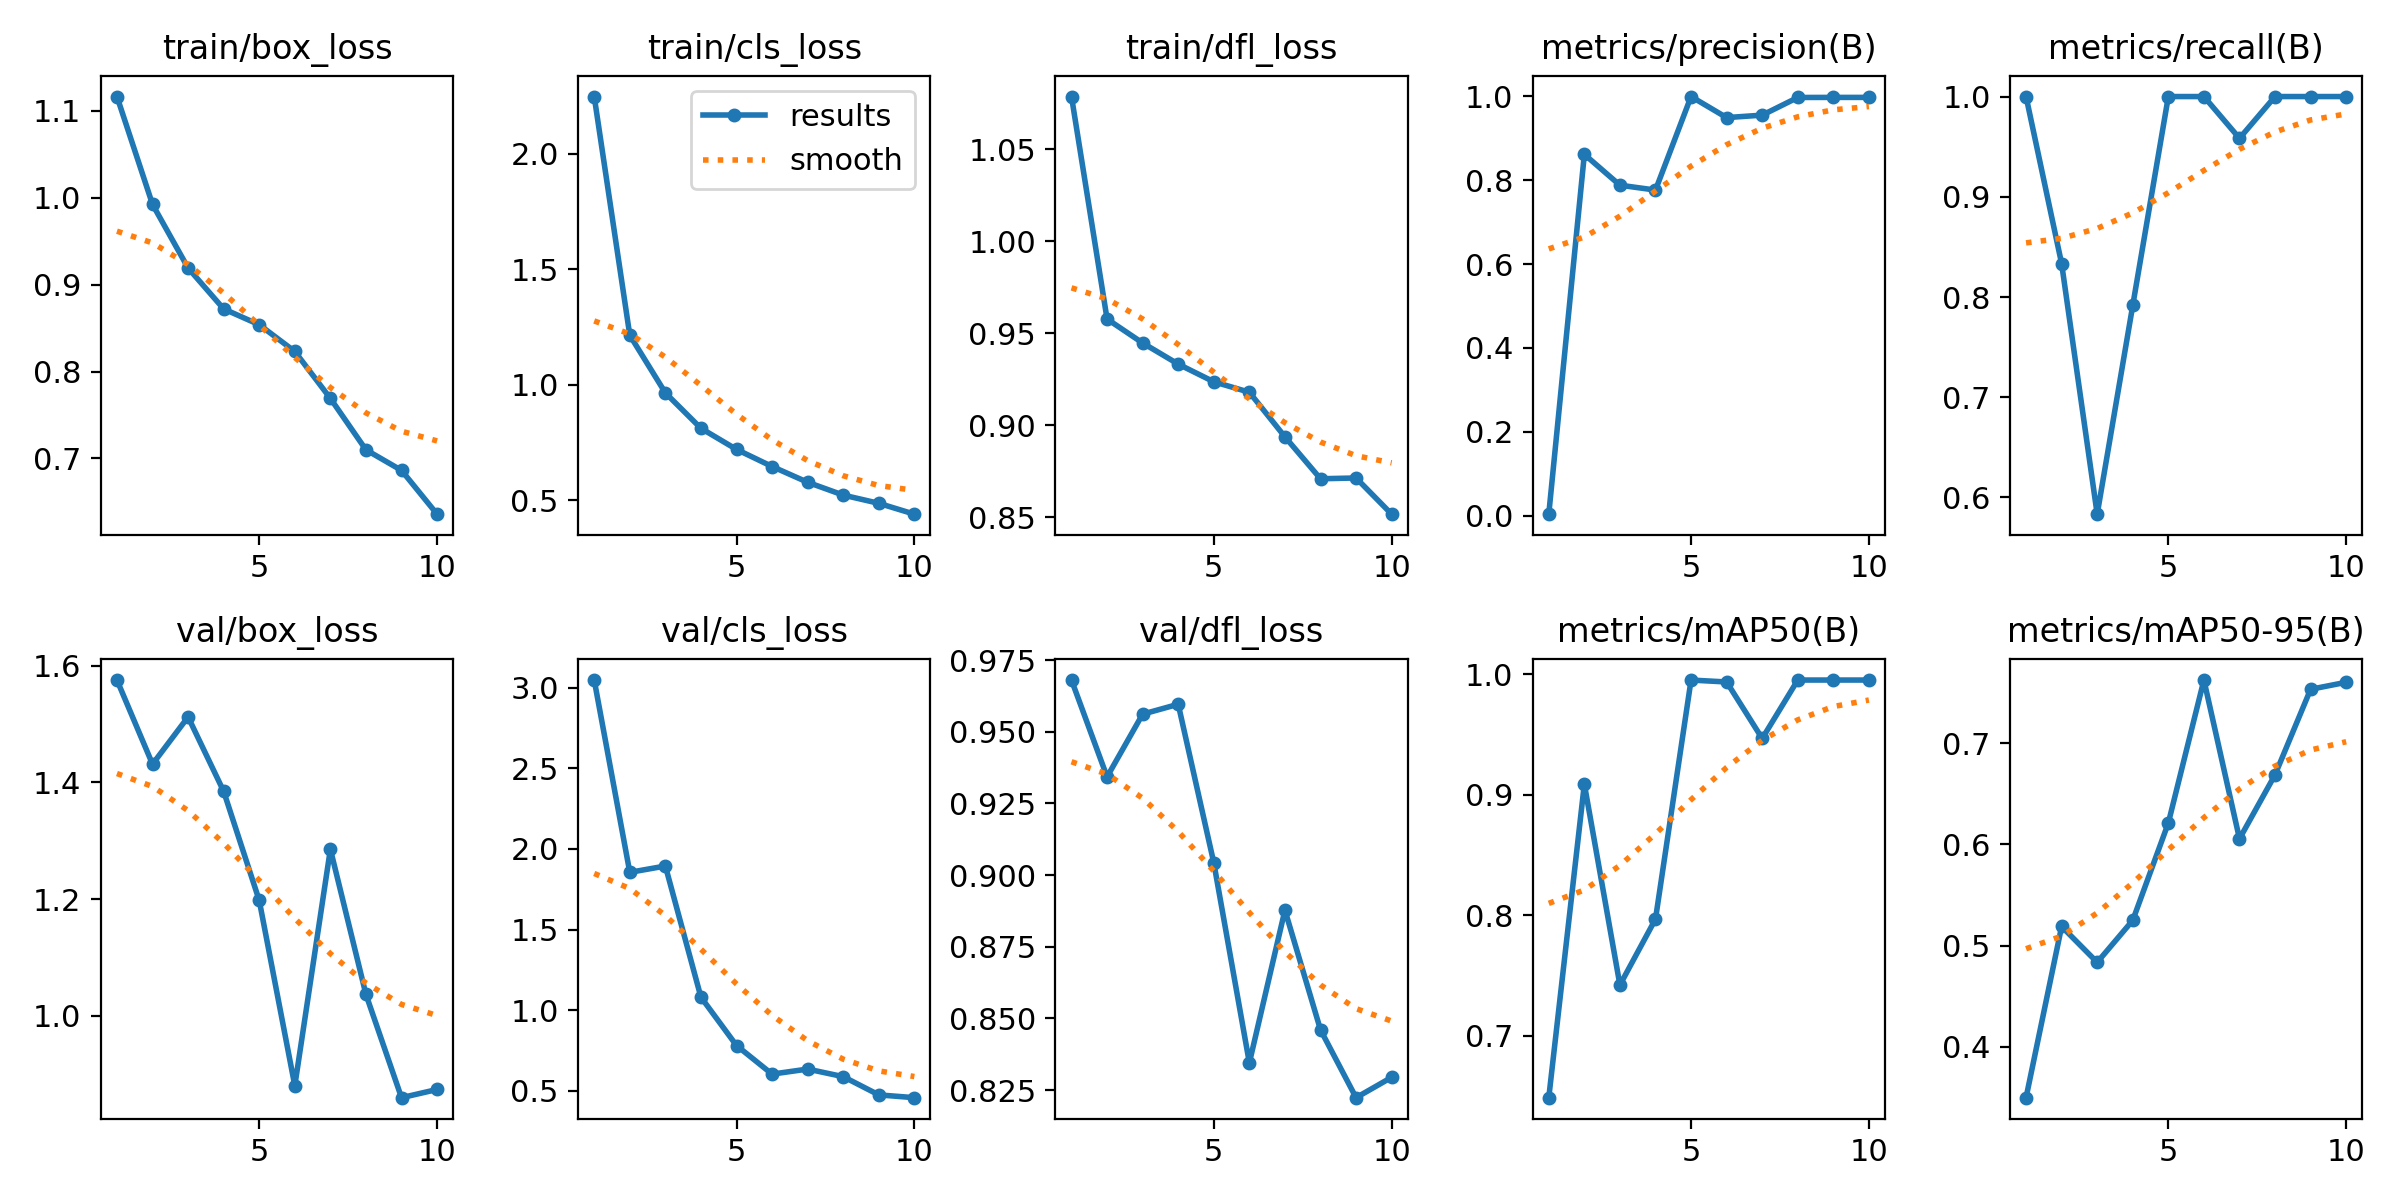

Data behind this chart, as committed beside it:
epoch, time, train/box_loss, train/cls_loss, train/dfl_loss, metrics/precision(B), metrics/recall(B), metrics/mAP50(B), metrics/mAP50-95(B), val/box_loss, val/cls_loss, val/dfl_loss, lr/pg0, lr/pg1, lr/pg2
1, 62.7, 1.116, 2.247, 1.079, 0.00333, 1, 0.6487, 0.3498, 1.575, 3.048, 0.9681, 0.0006481, 0.0006481, 0.0006481
2, 101.7, 0.9922, 1.215, 0.9578, 0.8616, 0.8333, 0.9087, 0.519, 1.431, 1.855, 0.9343, 0.001185, 0.001185, 0.001185
3, 154.1, 0.9191, 0.9654, 0.9448, 0.7881, 0.5833, 0.7421, 0.4835, 1.512, 1.894, 0.9562, 0.001589, 0.001589, 0.001589
4, 195.3, 0.872, 0.8122, 0.9333, 0.7764, 0.7917, 0.7968, 0.525, 1.385, 1.081, 0.9596, 0.001406, 0.001406, 0.001406
5, 229.6, 0.8538, 0.7209, 0.9237, 0.9996, 1, 0.995, 0.6212, 1.198, 0.7811, 0.9043, 0.001208, 0.001208, 0.001208
6, 263.6, 0.8231, 0.6469, 0.918, 0.9493, 1, 0.9934, 0.7625, 0.8806, 0.6036, 0.8345, 0.00101, 0.00101, 0.00101
7, 297.7, 0.7691, 0.5787, 0.8937, 0.9552, 0.9583, 0.9465, 0.6056, 1.286, 0.6349, 0.8878, 0.000812, 0.000812, 0.000812
8, 332.1, 0.7099, 0.5232, 0.871, 0.9973, 1, 0.995, 0.6689, 1.037, 0.5879, 0.846, 0.000614, 0.000614, 0.000614
9, 365.4, 0.6863, 0.4877, 0.8714, 0.9975, 1, 0.995, 0.7534, 0.8601, 0.4748, 0.8224, 0.000416, 0.000416, 0.000416
10, 399.1, 0.6359, 0.4407, 0.8517, 0.9975, 1, 0.995, 0.7603, 0.8741, 0.4575, 0.8295, 0.000218, 0.000218, 0.000218
